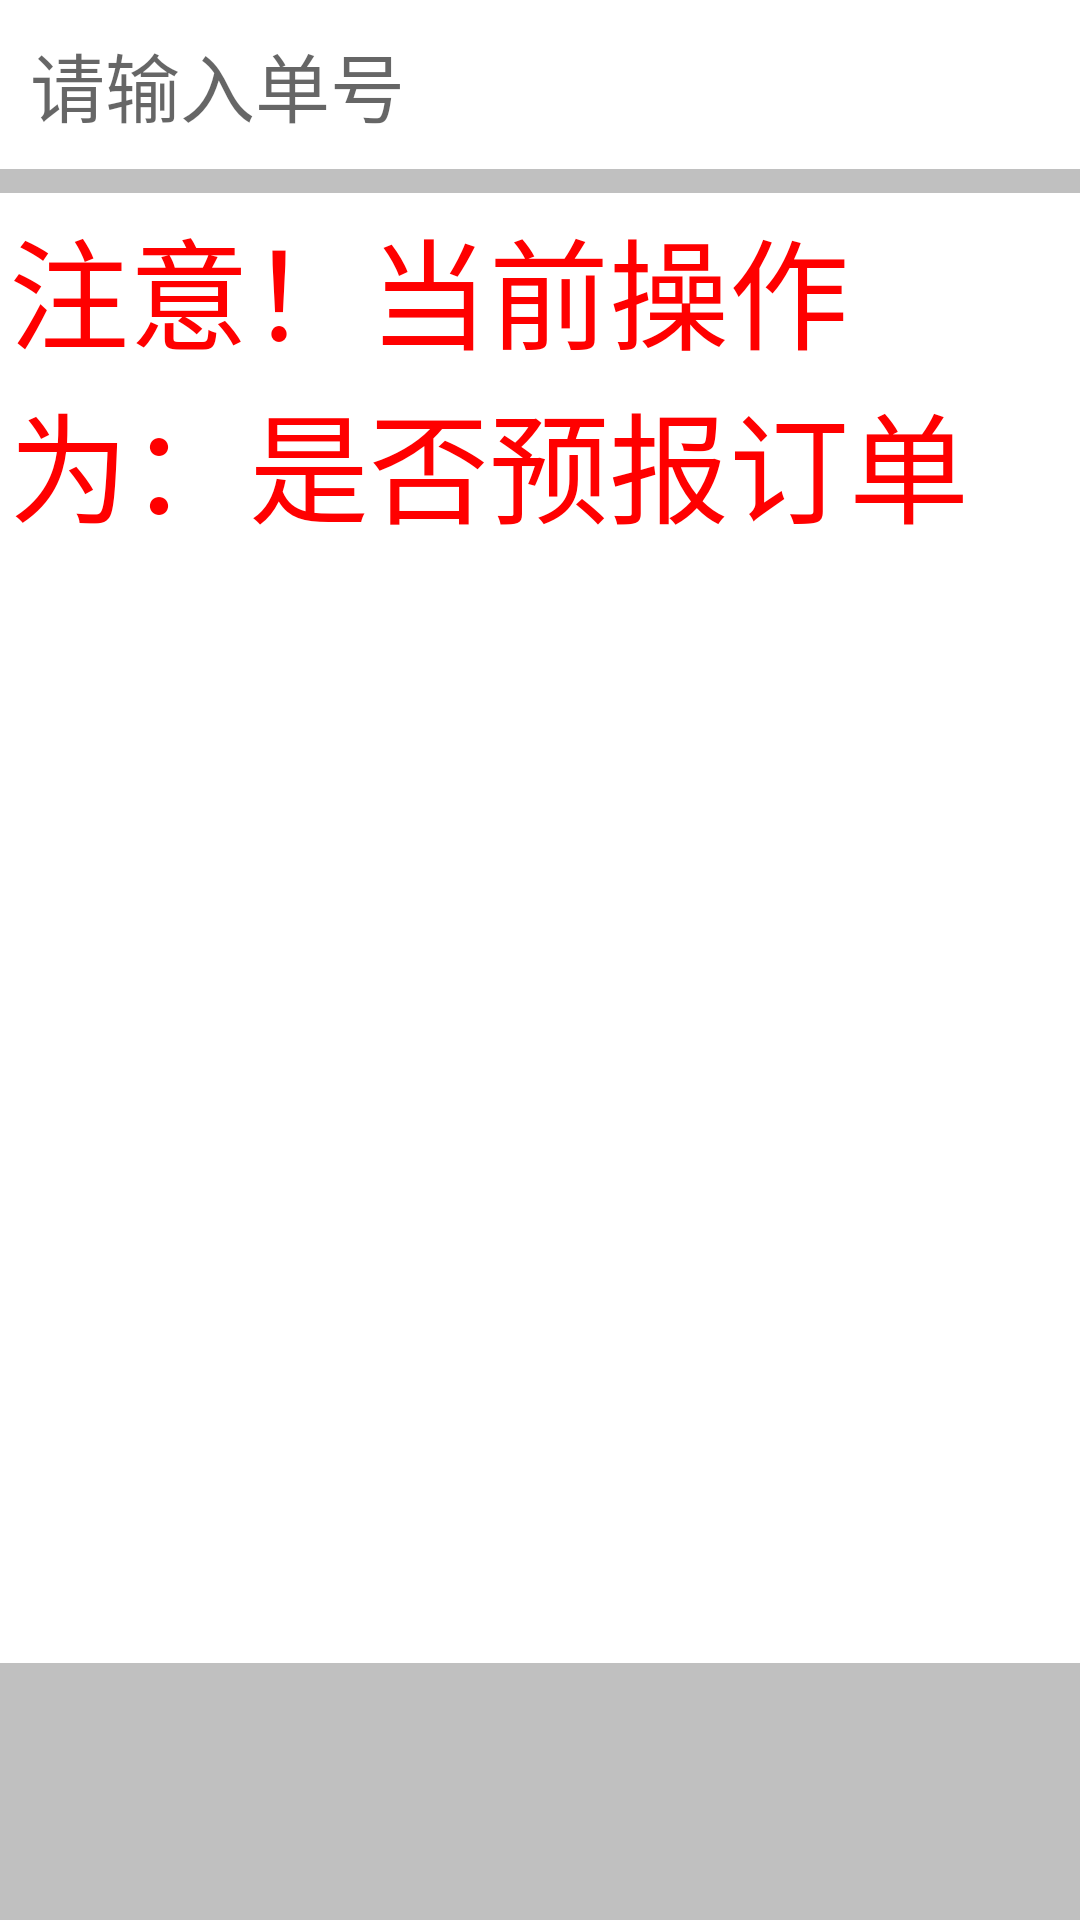

Reconstruct the res/layout file that produces this screen, plus the resources it refers to.
<!-- AndroidManifest.xml: application theme AppTheme -->
<!-- res/layout/activity_scan_is_import_manifest.xml -->
<?xml version="1.0" encoding="utf-8"?>
<android.support.constraint.ConstraintLayout xmlns:android="http://schemas.android.com/apk/res/android"
    xmlns:app="http://schemas.android.com/apk/res-auto"
    xmlns:tools="http://schemas.android.com/tools"
    android:layout_width="match_parent"
    android:layout_height="match_parent"
    android:background="@color/silver"
    tools:context="com.sl56.lis.androidapp.ClearanceActivity">

    <EditText
        android:id="@+id/et_referencenumber"
        android:layout_width="0dp"
        android:layout_height="wrap_content"
        android:background="@color/white"
        android:hint="请输入单号"
        android:textSize="25dip"
        android:singleLine="true"
        android:padding="10dp"
        app:layout_constraintLeft_toLeftOf="parent"
        app:layout_constraintRight_toRightOf="parent"
        app:layout_constraintTop_toTopOf="parent"
        app:layout_constraintHorizontal_bias="0.0" />

    <TextView
        android:id="@+id/tv_isImportManifestInfo"
        android:layout_width="0dp"
        android:layout_height="490dp"
        android:layout_marginTop="8dp"
        android:background="@color/white"
        android:padding="3dp"
        android:text="注意！当前操作为：是否预报订单"
        android:textColor="@color/red"
        android:textSize="40dip"
        app:layout_constraintHorizontal_bias="0.0"
        app:layout_constraintLeft_toLeftOf="parent"
        app:layout_constraintRight_toRightOf="parent"
        app:layout_constraintTop_toBottomOf="@+id/et_referencenumber" />
</android.support.constraint.ConstraintLayout>
<!-- resources referenced by this layout -->
<resources>
  <color name="red">#FF0000</color>
  <color name="silver">#C0C0C0</color>
  <color name="white">#FFFFFF</color>
  <style name="AppTheme" parent="Theme.AppCompat.Light.DarkActionBar">
          
          <item name="colorPrimary">@color/colorPrimary</item>
          <item name="colorPrimaryDark">@color/colorPrimaryDark</item>
          <item name="colorAccent">@color/colorAccent</item>
          <item name="android:windowFullscreen">true</item>
          <item name="android:actionButtonStyle">@style/MyActionButtonStyle</item>
      </style>
  <color name="colorPrimary">#3F51B5</color>
  <color name="colorPrimaryDark">#303F9F</color>
  <color name="colorAccent">#FF4081</color>
  <style name="MyActionButtonStyle" parent="AppTheme">
          <item name="android:minWidth">20dip</item>
          <item name="android:padding">20dip</item>
      </style>
</resources>
